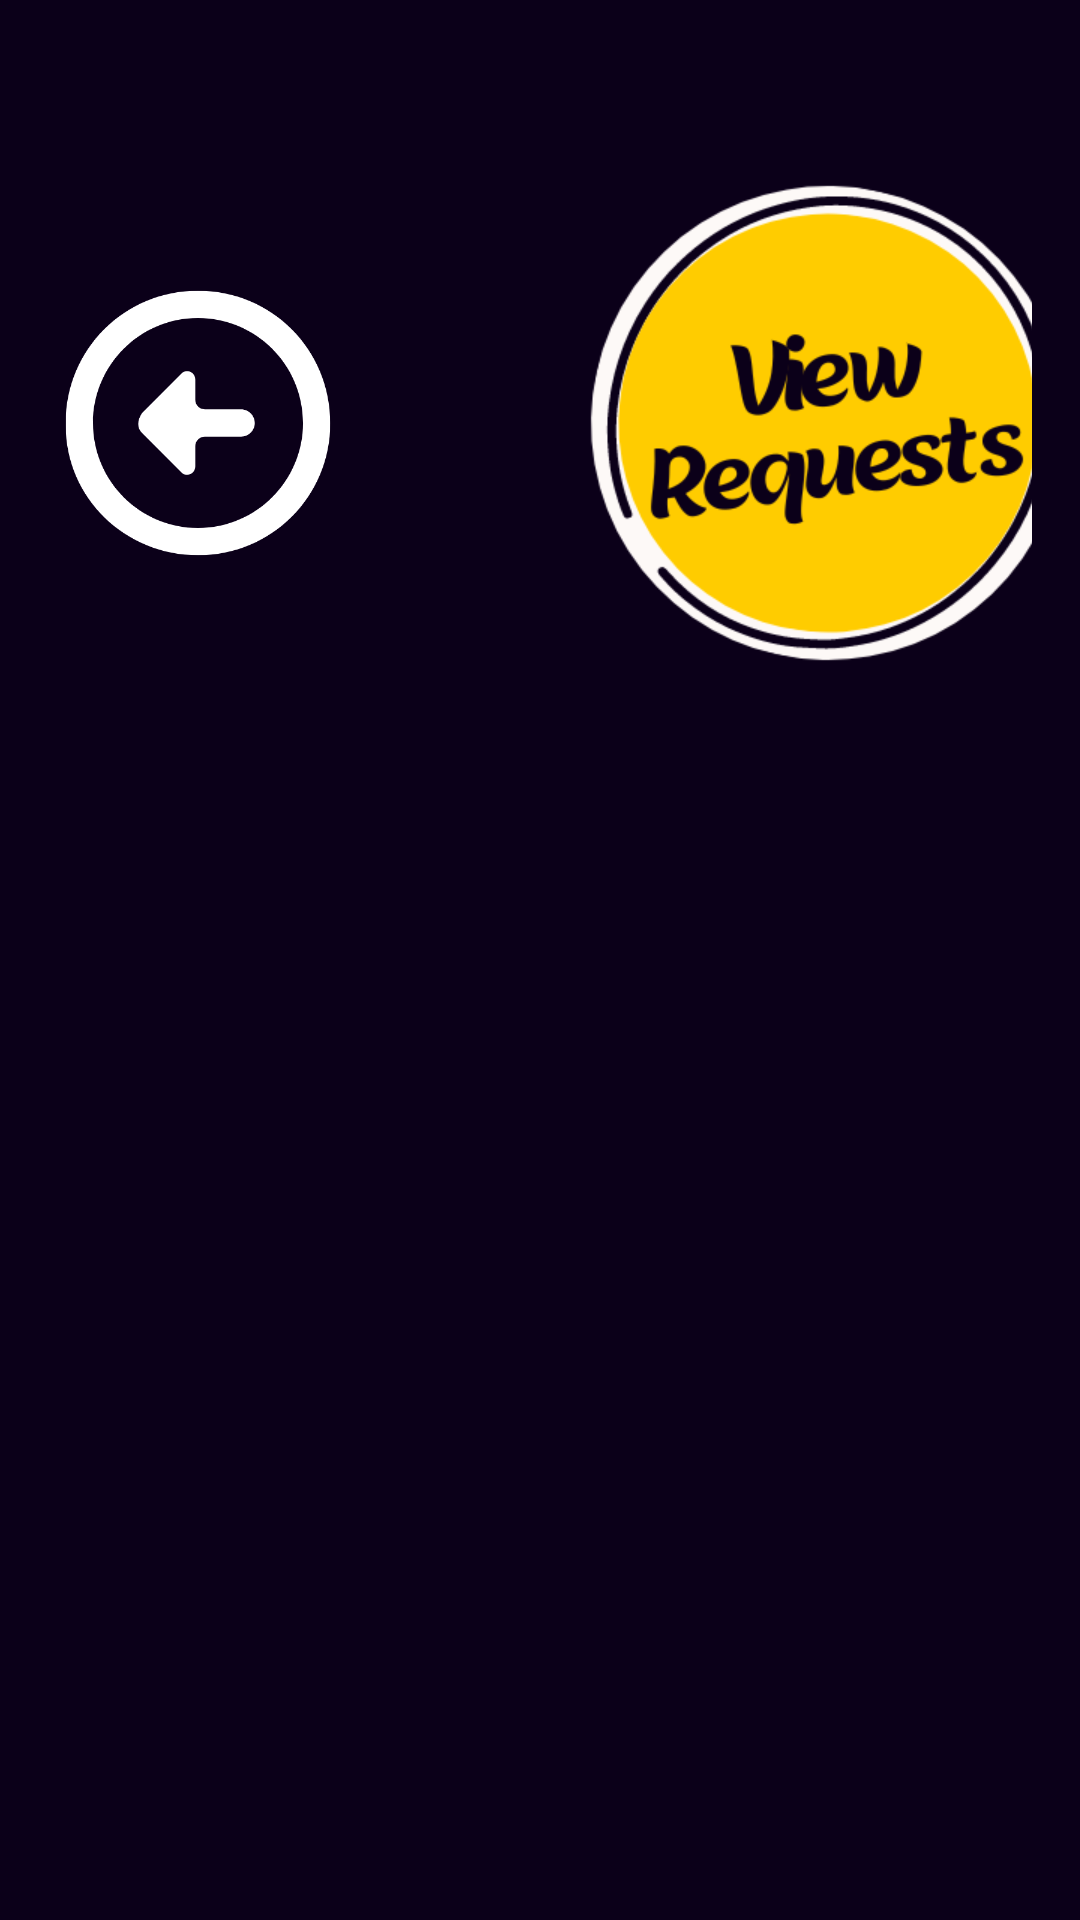

This screen was rendered from an Android layout file. Write that file and the resources it references.
<!-- AndroidManifest.xml: application theme Theme.Bytebooks -->
<!-- res/layout/view_bookrequests.xml -->
<?xml version="1.0" encoding="utf-8"?>
<RelativeLayout
    xmlns:android="http://schemas.android.com/apk/res/android"
    android:layout_width="match_parent"
    android:layout_height="match_parent"
    android:background="#0B0019"
    android:padding="16dp">

    <LinearLayout
        android:id="@+id/layout1"
        android:layout_width="match_parent"
        android:layout_height="wrap_content"
        android:layout_marginTop="0dp">

        <ImageView
            android:id="@+id/imageView2"
            android:layout_width="100dp"
            android:layout_height="100dp"
            android:src="@drawable/backbutton"
            android:layout_gravity="center"/>

        <ImageView
            android:id="@+id/imageView1"
            android:layout_width="320dp"
            android:layout_height="250dp"
            android:layout_toRightOf="@id/imageView2"
            android:layout_marginStart="0dp"
            android:src="@drawable/viewrequests"
            android:layout_gravity="center"/>
    </LinearLayout>

    <LinearLayout
        android:id="@+id/layout2"
        android:layout_width="match_parent"
        android:layout_height="match_parent"
        android:layout_below="@id/layout1">

        <androidx.recyclerview.widget.RecyclerView
            android:id="@+id/recyclerView"
            android:layout_width="match_parent"
            android:layout_height="450dp"/>

    </LinearLayout>

</RelativeLayout>
<!-- resources referenced by this layout -->
<resources>
  <!-- drawable backbutton: png bitmap (drawable, 22232 bytes) -->
  <!-- drawable viewrequests: png bitmap (drawable, 36165 bytes) -->
  <style name="Theme.Bytebooks" parent="Theme.MaterialComponents.DayNight.NoActionBar">
          
          <item name="colorPrimary">@color/purple_500</item>
          <item name="colorPrimaryVariant">@color/purple_700</item>
          <item name="colorOnPrimary">@color/white</item>
          
          <item name="colorSecondary">@color/teal_200</item>
          <item name="colorSecondaryVariant">@color/teal_700</item>
          <item name="colorOnSecondary">@color/black</item>
          
          <item name="android:statusBarColor">?attr/colorPrimaryVariant</item>
          
      </style>
  <!-- not gathered from this repository: default colours our renderer supplied (Android Studio template values) -->
  <color name="purple_500">#FF6200EE</color>
  <color name="purple_700">#FF3700B3</color>
  <color name="teal_200">#FF03DAC5</color>
  <color name="teal_700">#FF018786</color>
  <color name="black">#FF000000</color>
  <color name="white">#FFFFFFFF</color>
</resources>
